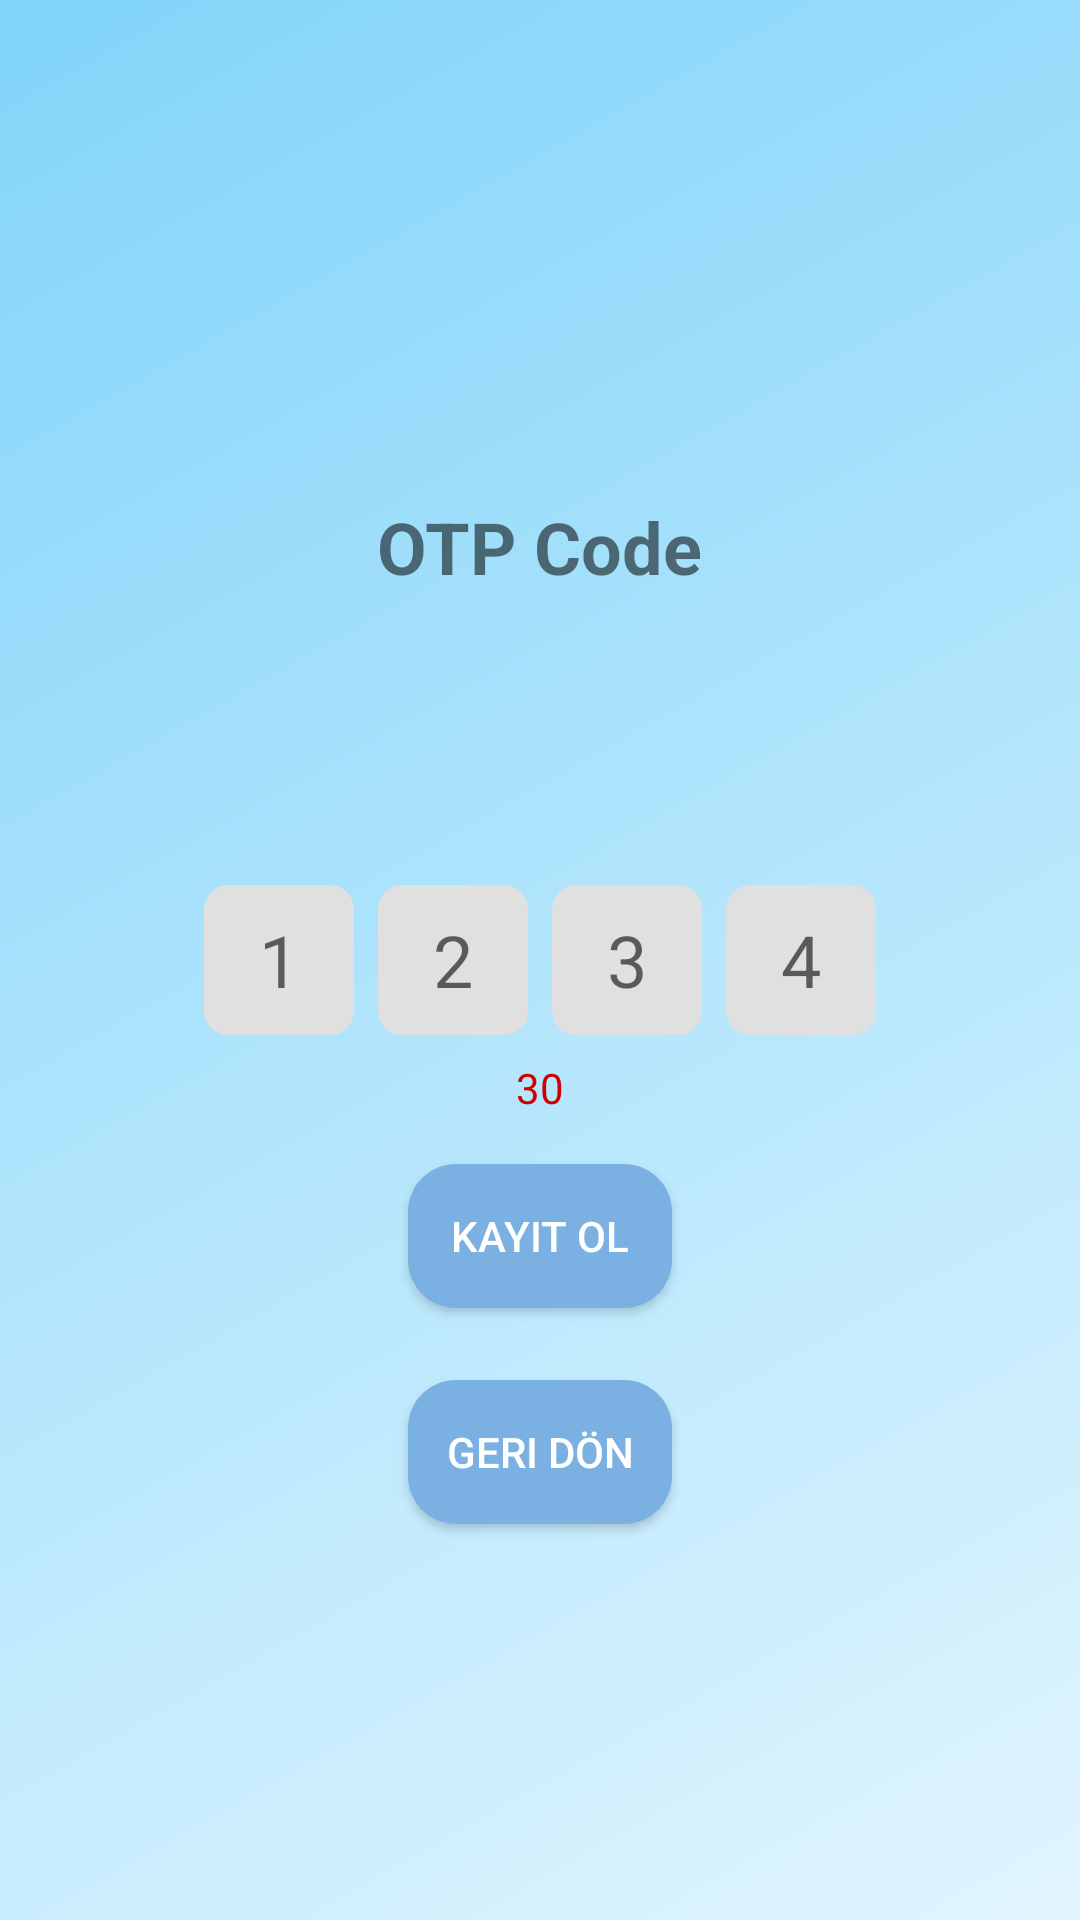

Android layout source for this screen:
<!-- AndroidManifest.xml: application theme Theme.AppCompat.Light.NoActionBar -->
<!-- res/layout/activity_otp_verification.xml -->
<RelativeLayout xmlns:android="http://schemas.android.com/apk/res/android"
    android:layout_width="match_parent"
    android:layout_height="match_parent"
    android:padding="16dp"
    android:background="@drawable/background_gradient">

    
    <TextView
        android:id="@+id/otpHeader"
        android:layout_width="wrap_content"
        android:layout_height="wrap_content"
        android:text="OTP Code"
        android:textSize="24sp"
        android:textStyle="bold"
        android:layout_centerHorizontal="true"
        android:layout_marginBottom="16dp"
        android:layout_marginTop="150dp" />

    
    <ImageView
        android:id="@+id/securityLogo"
        android:layout_width="wrap_content"
        android:layout_height="wrap_content"
        android:src="@drawable/ic_security"
        android:layout_below="@id/otpHeader"
        android:layout_centerHorizontal="true"
        android:layout_marginBottom="24dp" />

    
    <LinearLayout
        android:id="@+id/otpCodeLayout"
        android:layout_width="wrap_content"
        android:layout_height="wrap_content"
        android:layout_centerInParent="true"
        android:orientation="horizontal">

        
        <EditText
            android:id="@+id/otpEditText1"
            android:layout_width="50dp"
            android:layout_height="50dp"
            android:gravity="center"
            android:inputType="number"
            android:maxLength="1"
            android:background="@drawable/edit_text_background"
            android:textSize="24sp"
            android:hint="1" />

        <EditText
            android:id="@+id/otpEditText2"
            android:layout_width="50dp"
            android:layout_height="50dp"
            android:layout_marginLeft="8dp"
            android:gravity="center"
            android:inputType="number"
            android:maxLength="1"
            android:background="@drawable/edit_text_background"
            android:textSize="24sp"
            android:hint="2" />

        <EditText
            android:id="@+id/otpEditText3"
            android:layout_width="50dp"
            android:layout_height="50dp"
            android:layout_marginLeft="8dp"
            android:gravity="center"
            android:inputType="number"
            android:maxLength="1"
            android:background="@drawable/edit_text_background"
            android:textSize="24sp"
            android:hint="3" />

        <EditText
            android:id="@+id/otpEditText4"
            android:layout_width="50dp"
            android:layout_height="50dp"
            android:layout_marginLeft="8dp"
            android:gravity="center"
            android:inputType="number"
            android:maxLength="1"
            android:background="@drawable/edit_text_background"
            android:textSize="24sp"
            android:hint="4" />
    </LinearLayout>

    
    
    <TextView
        android:id="@+id/resendCodeTextView"
        android:layout_width="wrap_content"
        android:layout_height="wrap_content"
        android:layout_below="@id/otpCodeLayout"
        android:layout_centerHorizontal="true"
        android:layout_marginTop="16dp"
        android:text="Kodu yeniden gönder?"
        android:textColor="@android:color/holo_blue_dark"
        android:visibility="gone"
        android:textStyle="bold"
        android:clickable="true"
        android:focusable="true" />


    
    <TextView
        android:id="@+id/timerTextView"
        android:layout_width="wrap_content"
        android:layout_height="wrap_content"
        android:layout_below="@id/resendCodeTextView"
        android:layout_centerHorizontal="true"
        android:layout_marginTop="8dp"
        android:text="30"
        android:textColor="@android:color/holo_red_dark" />

    
    <Button
        android:id="@+id/verifyOtpButton"
        android:layout_width="wrap_content"
        android:layout_height="wrap_content"
        android:layout_below="@id/timerTextView"
        android:layout_centerHorizontal="true"
        android:text="Kayıt Ol"
        android:layout_marginTop="16dp"
        android:layout_marginBottom="16dp"
        android:padding="12dp"
        android:background="@drawable/rounded_button"
        android:textColor="@android:color/white"
        android:onClick="onVerifyOtpClick" />
    <Button
        android:id="@+id/backButton"
        android:layout_width="wrap_content"
        android:layout_height="wrap_content"
        android:layout_below="@id/verifyOtpButton"
        android:layout_centerHorizontal="true"
        android:text="Geri Dön"
        android:layout_marginTop="8dp"
        android:padding="12dp"
        android:background="@drawable/rounded_button"
        android:textColor="@android:color/white"
        android:onClick="onBackButtonClick" />


</RelativeLayout>
<!-- resources referenced by this layout -->
<resources>
  <!-- drawable background_gradient (drawable) -->
  <?xml version="1.0" encoding="utf-8"?>
  <layer-list xmlns:android="http://schemas.android.com/apk/res/android">
      <item>
          <shape>
              <gradient
                  android:startColor="#E1F5FE"
                  android:endColor="#81D4FA"
                  android:angle="135"/>
          </shape>
      </item>
  </layer-list>
  <!-- drawable edit_text_background (drawable) -->
  <?xml version="1.0" encoding="utf-8"?>
  <shape xmlns:android="http://schemas.android.com/apk/res/android"
      android:shape="rectangle">
      <solid android:color="#E0E0E0"/> 
      <corners android:radius="8dp"/> 
      <padding android:left="10dp" android:right="10dp"/> 
  </shape>
  <!-- drawable rounded_button (drawable) -->
  <?xml version="1.0" encoding="utf-8"?>
  <shape xmlns:android="http://schemas.android.com/apk/res/android">
      <solid android:color="#7AB1E2" />
      <corners android:radius="16dp" />
  </shape>
</resources>
